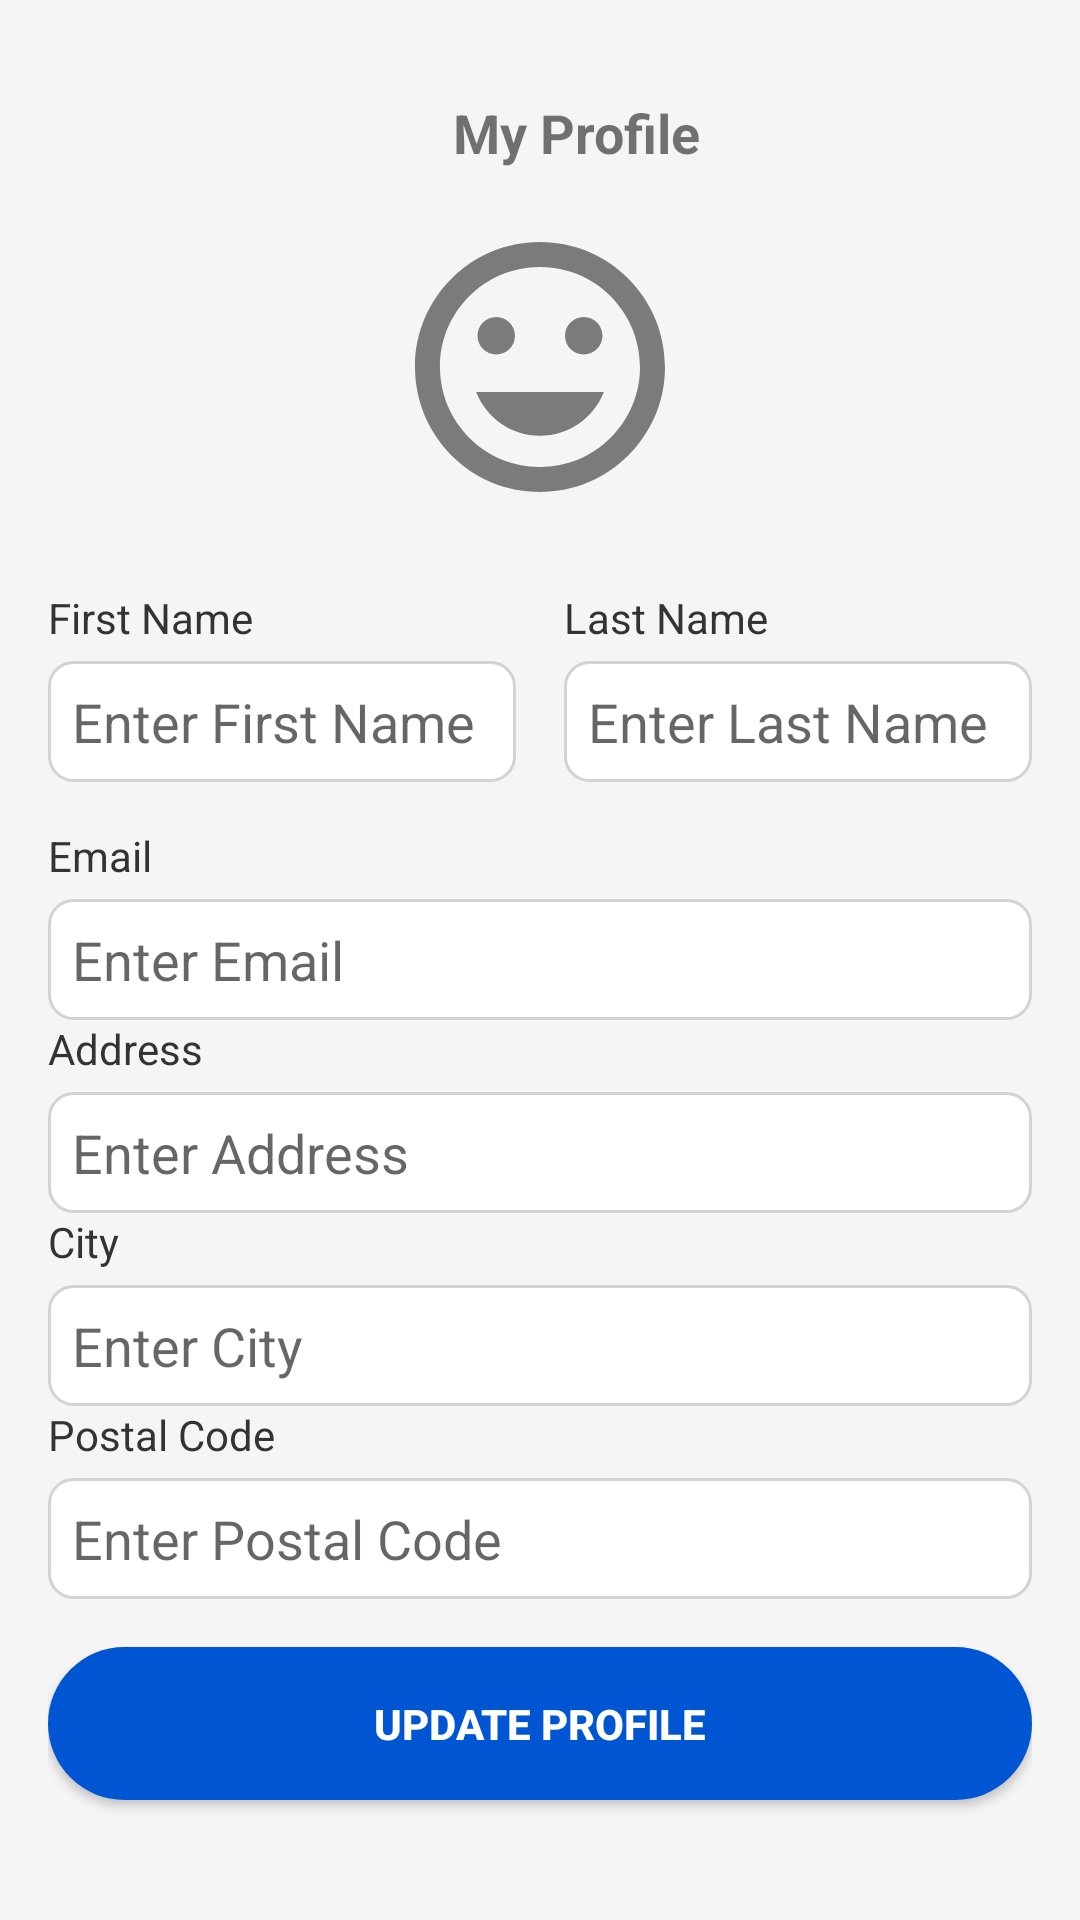

Layout XML and referenced resources for this Android screen:
<!-- AndroidManifest.xml: application theme Theme.Cenphoneapp -->
<!-- res/layout/activity_profile.xml -->
<?xml version="1.0" encoding="utf-8"?>
<LinearLayout xmlns:android="http://schemas.android.com/apk/res/android"
    android:layout_width="match_parent"
    android:layout_height="wrap_content"
    android:orientation="vertical"
    android:padding="16dp"
    android:background="#F5F5F5">

    <LinearLayout
        android:layout_width="match_parent"
        android:layout_height="wrap_content"
        android:padding="@dimen/medium_margin"
        android:orientation="horizontal"
        android:gravity="center_vertical">

        
        <ImageView
            android:id="@+id/backButton"
            android:layout_width="24dp"
            android:layout_height="24dp"
            android:src="@drawable/back_arrow" />

        
        <TextView
            android:layout_width="0dp"
            android:layout_height="wrap_content"
            android:layout_weight="1"
            android:gravity="center"
            android:text="My Profile"
            android:textSize="18sp"
            android:textStyle="bold" />

        

    </LinearLayout>


    
    <ImageView
        android:id="@+id/profileIcon"
        android:layout_width="100dp"
        android:layout_height="100dp"
        android:src="@drawable/profile_icon"
        android:contentDescription="Profile Icon"
        android:layout_gravity="center"
        android:layout_marginBottom="24dp" />

    
    <LinearLayout
        android:orientation="horizontal"
        android:layout_width="match_parent"
        android:layout_height="wrap_content"
        android:layout_marginBottom="15dp"
        android:weightSum="2">

        
        <LinearLayout
            android:orientation="vertical"
            android:layout_width="0dp"
            android:layout_height="wrap_content"
            android:layout_weight="1"
            android:paddingEnd="8dp">
            <TextView
                android:layout_width="wrap_content"
                android:layout_height="wrap_content"
                android:text="First Name"
                android:textSize="14sp"
                android:textColor="#333333"
                android:layout_marginBottom="5dp"/>
            <EditText
                android:id="@+id/firstNameTextView"
                android:layout_width="match_parent"
                android:layout_height="wrap_content"
                android:hint="Enter First Name"
                android:enabled="false"
                android:background="@drawable/edittext_background" />
        </LinearLayout>

        
        <LinearLayout
            android:orientation="vertical"
            android:layout_width="0dp"
            android:layout_height="wrap_content"
            android:layout_weight="1"
            android:paddingStart="8dp">
            <TextView
                android:layout_width="wrap_content"
                android:layout_height="wrap_content"
                android:text="Last Name"
                android:textSize="14sp"
                android:textColor="#333333"
                android:layout_marginBottom="5dp"/>
            <EditText
                android:id="@+id/lastNameTextView"
                android:layout_width="match_parent"
                android:layout_height="wrap_content"
                android:hint="Enter Last Name"
                android:enabled="false"
                android:background="@drawable/edittext_background" />
        </LinearLayout>
    </LinearLayout>

    
    <TextView
        android:layout_width="wrap_content"
        android:layout_height="wrap_content"
        android:text="Email"
        android:textSize="14sp"
        android:textColor="#333333"
        android:layout_marginBottom="5dp"/>
    <EditText
        android:id="@+id/emailTextView"
        android:layout_width="match_parent"
        android:layout_height="wrap_content"
        android:hint="Enter Email"
        android:enabled="false"
        android:background="@drawable/edittext_background" />

    
    <TextView
        android:layout_width="wrap_content"
        android:layout_height="wrap_content"
        android:text="Address"
        android:textSize="14sp"
        android:textColor="#333333"
        android:layout_marginBottom="5dp"/>
    <EditText
        android:id="@+id/addressEditText"
        android:layout_width="match_parent"
        android:layout_height="wrap_content"
        android:hint="Enter Address"
        android:background="@drawable/edittext_background" />

    
    <TextView
        android:layout_width="wrap_content"
        android:layout_height="wrap_content"
        android:text="City"
        android:textSize="14sp"
        android:textColor="#333333"
        android:layout_marginBottom="5dp"/>
    <EditText
        android:id="@+id/cityEditText"
        android:layout_width="match_parent"
        android:layout_height="wrap_content"
        android:hint="Enter City"
        android:background="@drawable/edittext_background" />

    
    <TextView
        android:layout_width="wrap_content"
        android:layout_height="wrap_content"
        android:text="Postal Code"
        android:textSize="14sp"
        android:textColor="#333333"
        android:layout_marginBottom="5dp"/>
    <EditText
        android:id="@+id/postalCodeEditText"
        android:layout_width="match_parent"
        android:layout_height="wrap_content"
        android:hint="Enter Postal Code"
        android:background="@drawable/edittext_background" />

    <Button
        android:id="@+id/updateButton"
        android:layout_width="match_parent"
        android:layout_height="wrap_content"
        android:text="Update Profile"
        style="@style/ButtonStyle"
        android:layout_marginTop="16dp" />

    
    <Button
        android:id="@+id/logoutButton"
        android:layout_width="match_parent"
        android:layout_height="wrap_content"
        android:text="Logout"
        android:layout_marginTop="8dp"
        android:backgroundTint="#FF5252"
        style="@style/ButtonStyle" />
</LinearLayout>
<!-- resources referenced by this layout -->
<resources>
  <dimen name="medium_margin">16dp</dimen>
  <!-- drawable edittext_background (drawable) -->
  <?xml version="1.0" encoding="utf-8"?>
  <shape xmlns:android="http://schemas.android.com/apk/res/android">
      
      <solid android:color="#FFFFFF"/>
  
      
      <stroke
          android:width="1dp"
          android:color="#D3D3D3" /> 
  
      
      <corners android:radius="8dp" />
  
      
      <padding
          android:left="8dp"
          android:right="8dp"
          android:top="8dp"
          android:bottom="8dp"/>
  </shape>
  <!-- drawable profile_icon (drawable) -->
  <vector xmlns:android="http://schemas.android.com/apk/res/android" android:height="24dp" android:tint="#7B7B7B" android:viewportHeight="24" android:viewportWidth="24" android:width="24dp">
        
      <path android:fillColor="@android:color/white" android:pathData="M11.99,2C6.47,2 2,6.48 2,12s4.47,10 9.99,10C17.52,22 22,17.52 22,12S17.52,2 11.99,2zM12,20c-4.42,0 -8,-3.58 -8,-8s3.58,-8 8,-8 8,3.58 8,8 -3.58,8 -8,8zM15.5,11c0.83,0 1.5,-0.67 1.5,-1.5S16.33,8 15.5,8 14,8.67 14,9.5s0.67,1.5 1.5,1.5zM8.5,11c0.83,0 1.5,-0.67 1.5,-1.5S9.33,8 8.5,8 7,8.67 7,9.5 7.67,11 8.5,11zM12,17.5c2.33,0 4.31,-1.46 5.11,-3.5L6.89,14c0.8,2.04 2.78,3.5 5.11,3.5z"/>
      
  </vector>
  <style name="ButtonStyle">
          <item name="android:background">@drawable/rounded_button_background</item>
          <item name="android:textColor">#FFFFFF</item>
          <item name="android:padding">16dp</item>
          <item name="android:layout_marginTop">24dp</item>
          <item name="android:layout_alignParentBottom">true</item>
          <item name="android:layout_marginBottom">16dp</item>
          <item name="android:textStyle">bold</item>
          <item name="android:fontFamily">sans-serif-medium</item>
  
          
          
      </style>
  <style name="Theme.Cenphoneapp" parent="android:Theme.Material.Light.NoActionBar" />
  <!-- drawable rounded_button_background (drawable) -->
  <shape xmlns:android="http://schemas.android.com/apk/res/android">
      <solid android:color="#0056D2" /> 
      <corners android:radius="50dp" /> 
  </shape>
</resources>
